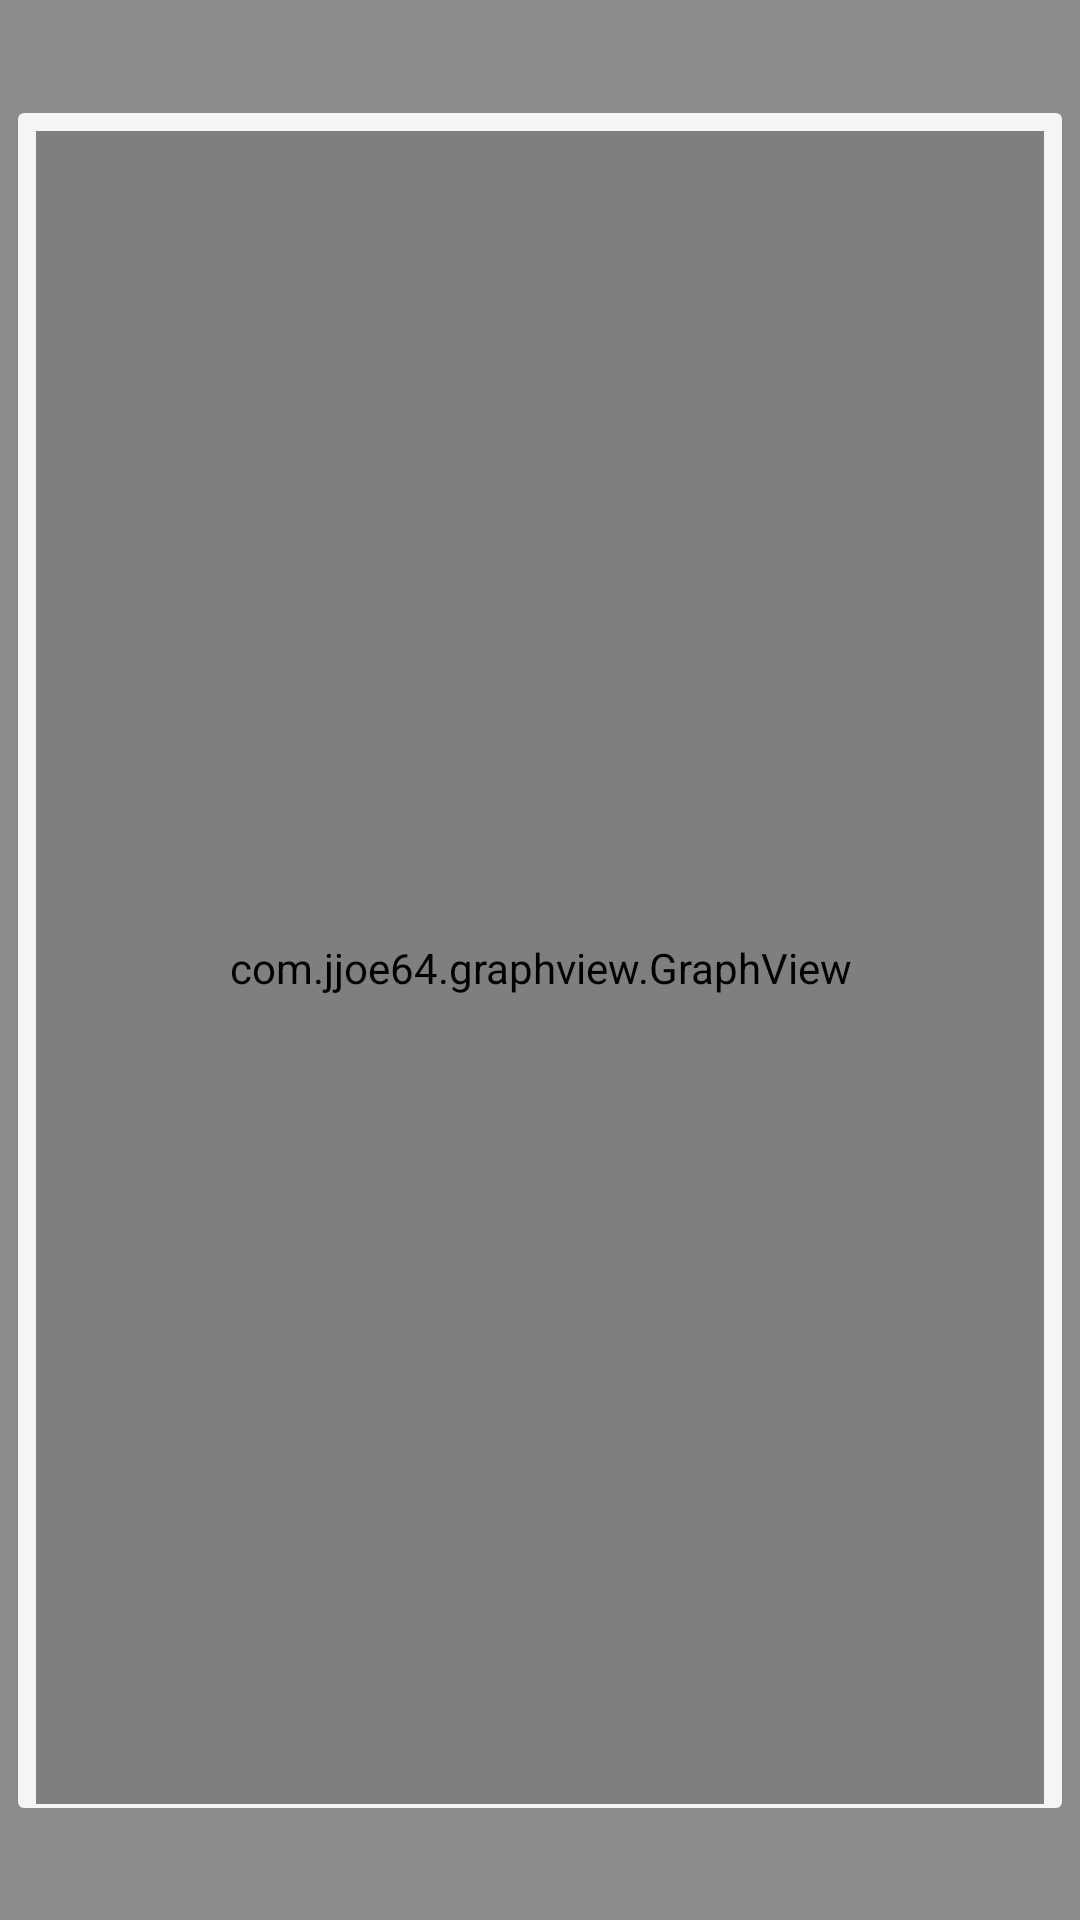

Write the Android layout XML for this screen, with the resource values it uses.
<!-- AndroidManifest.xml: application theme AppTheme -->
<!-- res/layout/activity_statistic.xml -->
<?xml version="1.0" encoding="utf-8"?>

<RelativeLayout xmlns:android="http://schemas.android.com/apk/res/android"
    xmlns:tools="http://schemas.android.com/tools"
    android:layout_width="match_parent"
    android:layout_height="match_parent"
    android:background="@color/window_translucent"
    tools:context="voidream.vcontroller.Statistic">

    <LinearLayout
        android:orientation="vertical"
        android:layout_width="match_parent"
        android:layout_height="match_parent">

        <RelativeLayout
            android:layout_width="match_parent"
            android:layout_height="match_parent"
            android:layout_weight="2"/>

        <RelativeLayout
            android:layout_width="match_parent"
            android:layout_height="match_parent"
            android:layout_centerHorizontal="true"
            android:background="@drawable/background_rounded_rectangle_grey"
            android:layout_weight="0.25"
            android:layout_gravity="center_horizontal"
            android:layout_marginRight="6dp"
            android:layout_marginLeft="6dp">

            <LinearLayout
                android:layout_width="match_parent"
                android:layout_height="match_parent"
                android:orientation="vertical"
                android:id="@+id/relativeLayout19">

                <RelativeLayout
                    android:layout_width="match_parent"
                    android:layout_height="match_parent"
                    android:background="@color/text1"
                    android:layout_weight="1"
                    android:layout_marginLeft="6dp"
                    android:layout_marginTop="6dp"
                    android:layout_marginRight="6dp">

                    <com.jjoe64.graphview.GraphView
                        android:layout_width="match_parent"
                        android:layout_height="match_parent"
                        android:id="@+id/graph" />
                </RelativeLayout>

                <ListView
                    android:layout_width="wrap_content"
                    android:layout_height="wrap_content"
                    android:id="@+id/listview_statistic_output"
                    android:layout_weight="1"
                    android:divider="@android:color/transparent"
                    android:background="@drawable/background_rounded_rectangle_grey"
                    android:layout_marginRight="3dp"
                    android:layout_marginLeft="3dp"
                    android:layout_marginTop="3dp" />
            </LinearLayout>

        </RelativeLayout>

        <RelativeLayout
            android:layout_width="match_parent"
            android:layout_height="match_parent"
            android:layout_weight="2"/>
    </LinearLayout>
</RelativeLayout>
<!-- resources referenced by this layout -->
<resources>
  <color name="text1">#da000000</color>
  <color name="window_translucent">#780A0A0A</color>
  <!-- drawable background_rounded_rectangle_grey (drawable) -->
  <?xml version="1.0" encoding="utf-8"?>
  
  <shape xmlns:android="http://schemas.android.com/apk/res/android" android:shape="rectangle">
      <solid android:color="@color/colorGrey100"/>
      <corners android:radius="2dp"/>
  </shape>
  <style name="AppTheme" parent="AppBaseTheme">
          <item name="android:windowBackground">@color/background_window</item>
          <item name="android:actionBarStyle">@style/ActionBarStyle</item>
          <item name="android:textColor">@android:color/white</item>
          <item name="colorPrimary">@android:color/white</item>
          <item name="colorPrimaryDark">@android:color/white</item>
          <item name="colorAccent">@android:color/white</item>
          <item name="android:textColorPrimary">@android:color/black</item>
          <item name="android:textColorPrimaryInverse">@android:color/white</item>
      </style>
  <color name="colorGrey100">#f5f5f5</color>
  <style name="AppBaseTheme" parent="android:Theme.Light" />
  <color name="background_window">#FFFFFF</color>
  <style name="ActionBarStyle" parent="@android:style/Widget.Holo.Light.ActionBar.Solid.Inverse">
          <item name="android:title">VController</item>
          <item name="android:background">@color/color_main_2</item>
      </style>
  <color name="color_main_2">#0288D1</color>
</resources>
